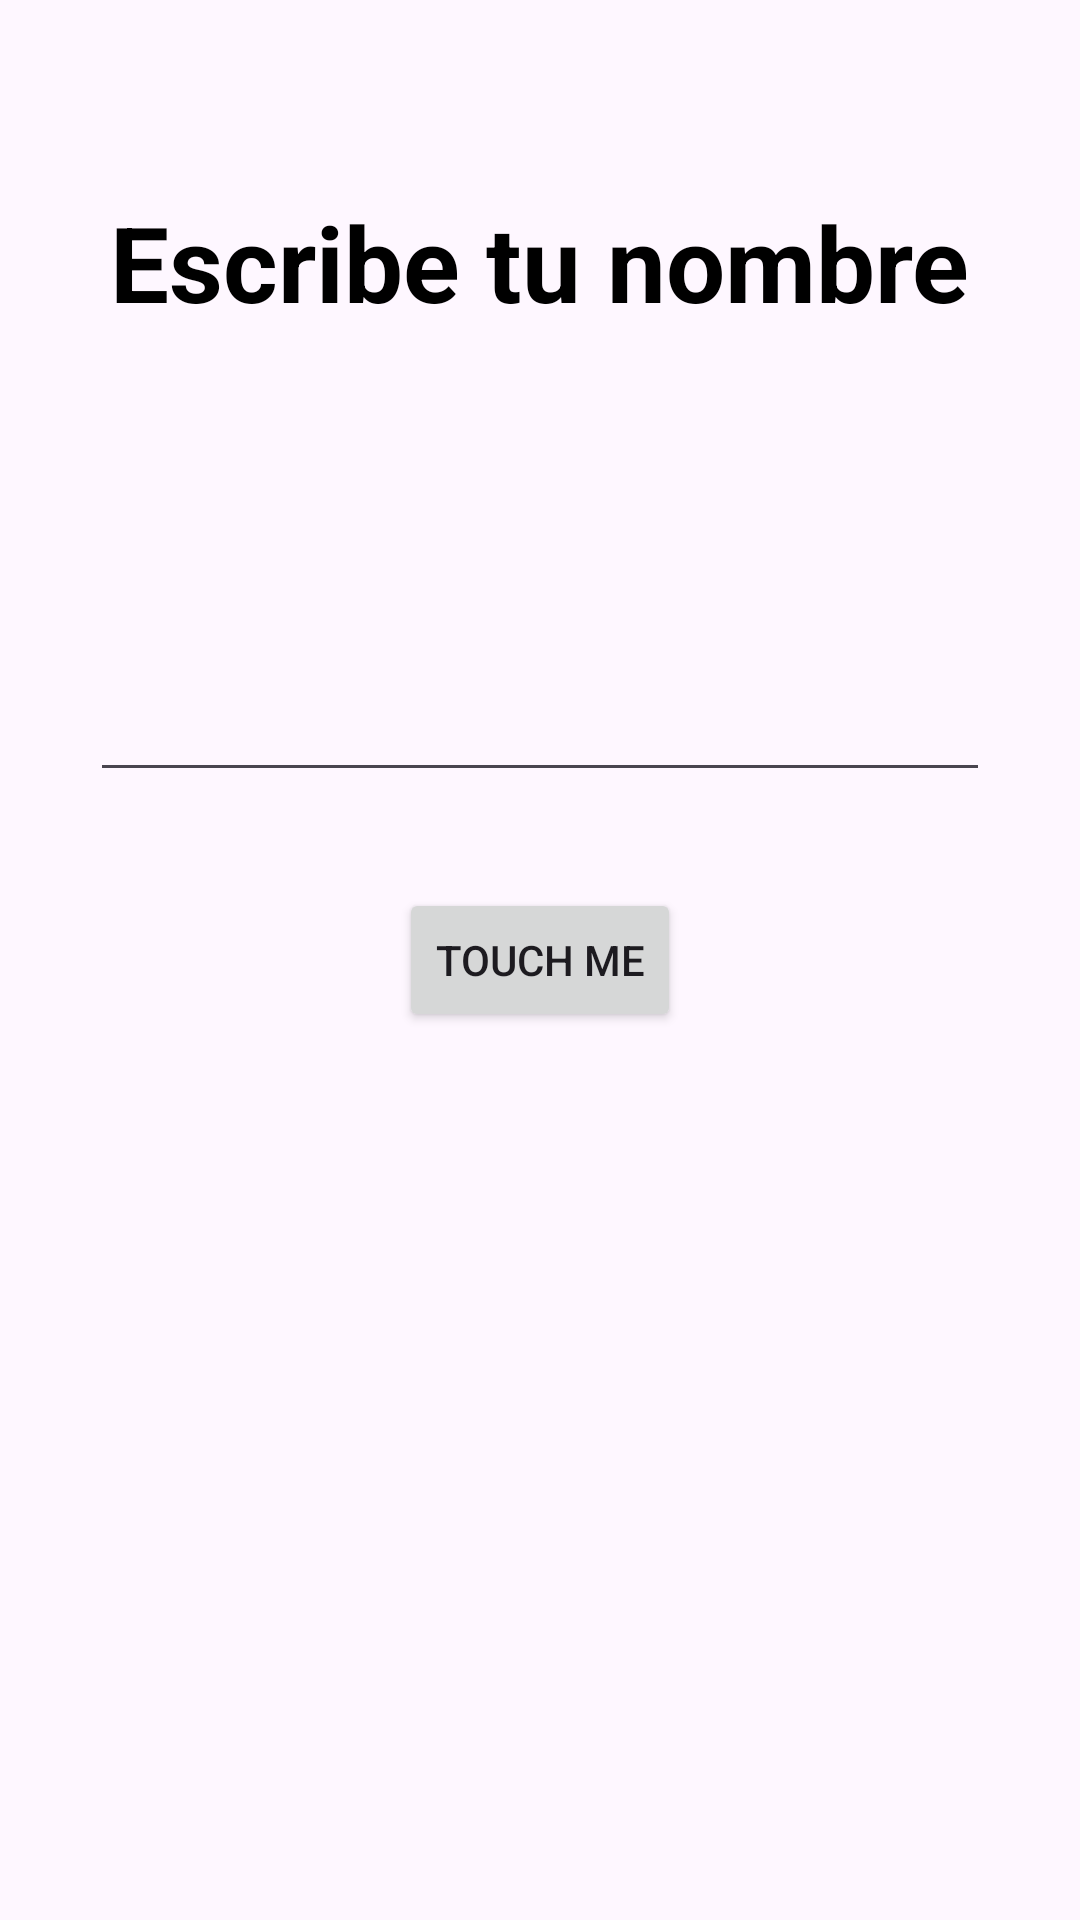

Here is an Android app screen rendered from its layout file. Give the layout XML and the strings, colors and styles it references.
<!-- AndroidManifest.xml: application theme Theme.XmlExercise3 -->
<!-- res/layout/activity_main.xml -->
<?xml version="1.0" encoding="utf-8"?>
<androidx.constraintlayout.widget.ConstraintLayout xmlns:android="http://schemas.android.com/apk/res/android"
    xmlns:app="http://schemas.android.com/apk/res-auto"
    xmlns:tools="http://schemas.android.com/tools"
    android:layout_width="match_parent"
    android:layout_height="match_parent"
    tools:context=".MainActivity">

    <TextView
        android:layout_width="wrap_content"
        android:layout_height="wrap_content"
        android:layout_marginTop="64.dp"
        android:text="Escribe tu nombre"
        android:textColor="@color/black"
        android:textSize="35sp"
        android:textStyle="bold"
        app:layout_constraintEnd_toEndOf="parent"
        app:layout_constraintStart_toStartOf="parent"
        app:layout_constraintTop_toTopOf="parent" />

    <androidx.appcompat.widget.AppCompatEditText
        android:id="@+id/etName"
        android:layout_width="300dp"
        android:layout_height="wrap_content"
        android:layout_marginBottom="32dp"
        android:maxLines="1"
        android:singleLine="true"
        app:layout_constraintBottom_toTopOf="@+id/btnStart"
        app:layout_constraintEnd_toEndOf="parent"
        app:layout_constraintStart_toStartOf="parent" />

    <androidx.appcompat.widget.AppCompatButton
        android:id="@+id/btnStart"
        android:layout_width="wrap_content"
        android:layout_height="wrap_content"
        android:text="Touch Me"
        app:layout_constraintBottom_toBottomOf="parent"
        app:layout_constraintEnd_toEndOf="parent"
        app:layout_constraintStart_toStartOf="parent"
        app:layout_constraintTop_toTopOf="parent" />

</androidx.constraintlayout.widget.ConstraintLayout>
<!-- resources referenced by this layout -->
<resources>
  <style name="Theme.XmlExercise3" parent="Base.Theme.XmlExercise3" />
  <style name="Base.Theme.XmlExercise3" parent="Theme.Material3.DayNight.NoActionBar">
          
          
      </style>
  <!-- not gathered from this repository: default colours our renderer supplied (Android Studio template values) -->
  <color name="black">#FF000000</color>
</resources>
